Run: headless pygame with SDL's dummy video driver; simulated clock (each Clock.tick advances the game by its frame time, no real sleeping); random seed 0; keys injected as events and as key.get_pressed() state; no mouse input.
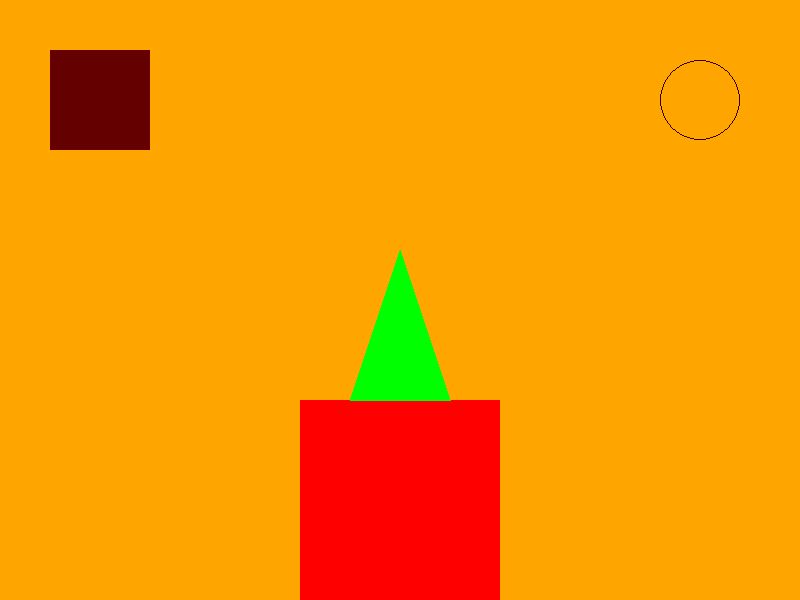
Frame 1 of 4 · flips 1–60 · no input
Frame 2 of 4 · flips 61–180 · tapped SPACE, RETURN · held RIGHT (→), D · screen unchanged from frame 1, image omitted
Frame 3 of 4 · flips 181–300 · held DOWN (↓), S · screen unchanged from frame 2, image omitted
Frame 4 of 4 · flips 301–420 · held LEFT (←), A, UP (↑), W · screen unchanged from frame 3, image omitted

The pygame program that drew these frames:

import pygame
import sys
from pygame.color import THECOLORS

pygame.init()

screen = pygame.display.set_mode((800, 600))
screen.fill(THECOLORS['orange'])
r = pygame.Rect(300, 400, 200, 200)
pygame.draw.rect(screen, (255, 0, 0), r, 0)

t = pygame.Rect(50, 50, 100, 100)
pygame.draw.rect(screen, (100, 0, 0), t, 0)

pygame.draw.circle(screen, (50, 0, 0), (700, 100), 40, 1)

triangle_points = [(400, 250), (350, 400), (450, 400)]  # Координаты вершин треугольника
pygame.draw.polygon(screen, (0, 255, 0), triangle_points)

while True:
    for event in pygame.event.get():
        if event.type == pygame.QUIT:
            pygame.quit()
            sys.exit()
    pygame.display.flip()
